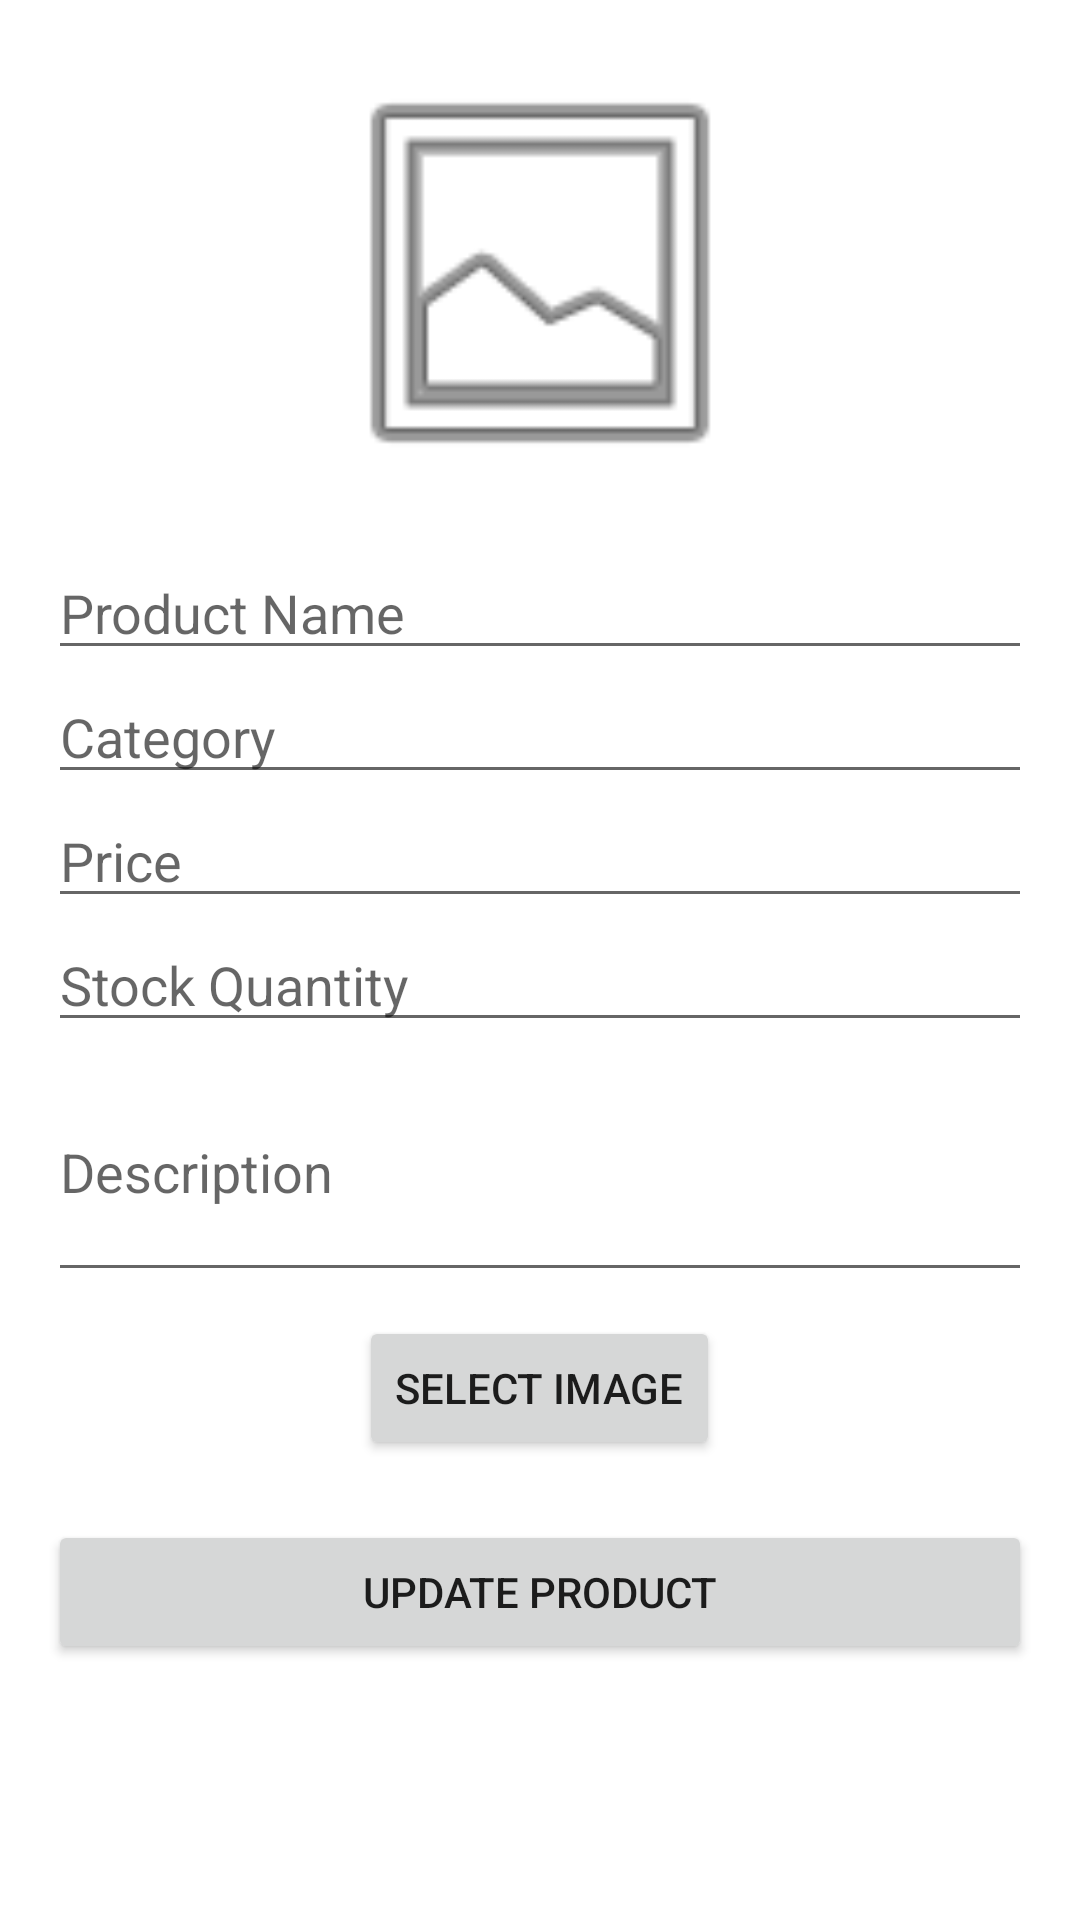

Here is an Android app screen rendered from its layout file. Give the layout XML and the strings, colors and styles it references.
<!-- AndroidManifest.xml: application theme Theme.KrushimitraAdminApp -->
<!-- res/layout/activity_edit_product.xml -->
<?xml version="1.0" encoding="utf-8"?>
<ScrollView xmlns:android="http://schemas.android.com/apk/res/android"
    android:layout_width="match_parent"
    android:layout_height="match_parent"
    android:padding="16dp">

    <LinearLayout
        android:layout_width="match_parent"
        android:layout_height="wrap_content"
        android:orientation="vertical">

        <ImageView
            android:id="@+id/imgProduct"
            android:layout_width="150dp"
            android:layout_height="150dp"
            android:layout_gravity="center"
            android:scaleType="centerCrop"
            android:src="@android:drawable/ic_menu_gallery"/>

        <EditText
            android:id="@+id/etName"
            android:layout_width="match_parent"
            android:layout_height="wrap_content"
            android:hint="Product Name"
            android:layout_marginTop="16dp"/>

        <EditText
            android:id="@+id/etCategory"
            android:layout_width="match_parent"
            android:layout_height="wrap_content"
            android:hint="Category"/>

        <EditText
            android:id="@+id/etPrice"
            android:layout_width="match_parent"
            android:layout_height="wrap_content"
            android:hint="Price"
            android:inputType="numberDecimal"/>

        <EditText
            android:id="@+id/etStock"
            android:layout_width="match_parent"
            android:layout_height="wrap_content"
            android:hint="Stock Quantity"
            android:inputType="number"/>


        <EditText
            android:id="@+id/etDescription"
            android:layout_width="match_parent"
            android:layout_height="wrap_content"
            android:hint="Description"
            android:minLines="3"/>



        <Button
            android:id="@+id/btnSelectImage"
            android:layout_width="wrap_content"
            android:layout_height="wrap_content"
            android:text="Select Image"
            android:layout_gravity="center"
            android:layout_marginTop="8dp"/>


        <Button
            android:id="@+id/btnUpdate"
            android:layout_width="match_parent"
            android:layout_height="wrap_content"
            android:text="Update Product"
            android:layout_marginTop="20dp"/>

    </LinearLayout>

</ScrollView>
<!-- resources referenced by this layout -->
<resources>
  <style name="Theme.KrushimitraAdminApp" parent="Theme.MaterialComponents.DayNight.NoActionBar">
  
          
          <item name="colorPrimary">@color/green_primary</item>
          <item name="colorPrimaryVariant">@color/green_primary_dark</item>
          <item name="colorOnPrimary">@color/white</item>
  
          
          <item name="colorSecondary">@color/green_accent</item>
          <item name="colorOnSecondary">@color/white</item>
  
          
          <item name="android:statusBarColor">@color/green_primary_dark</item>
  
          
          <item name="toolbarStyle">@style/CustomToolbar</item>
      </style>
  <color name="green_primary">#2E7D32</color>
  <color name="green_primary_dark">#1B5E20</color>
  <color name="white">#FFFFFF</color>
  <color name="green_accent">#43A047</color>
  <style name="CustomToolbar" parent="Widget.MaterialComponents.Toolbar">
          <item name="titleTextColor">@android:color/white</item>
      </style>
</resources>
